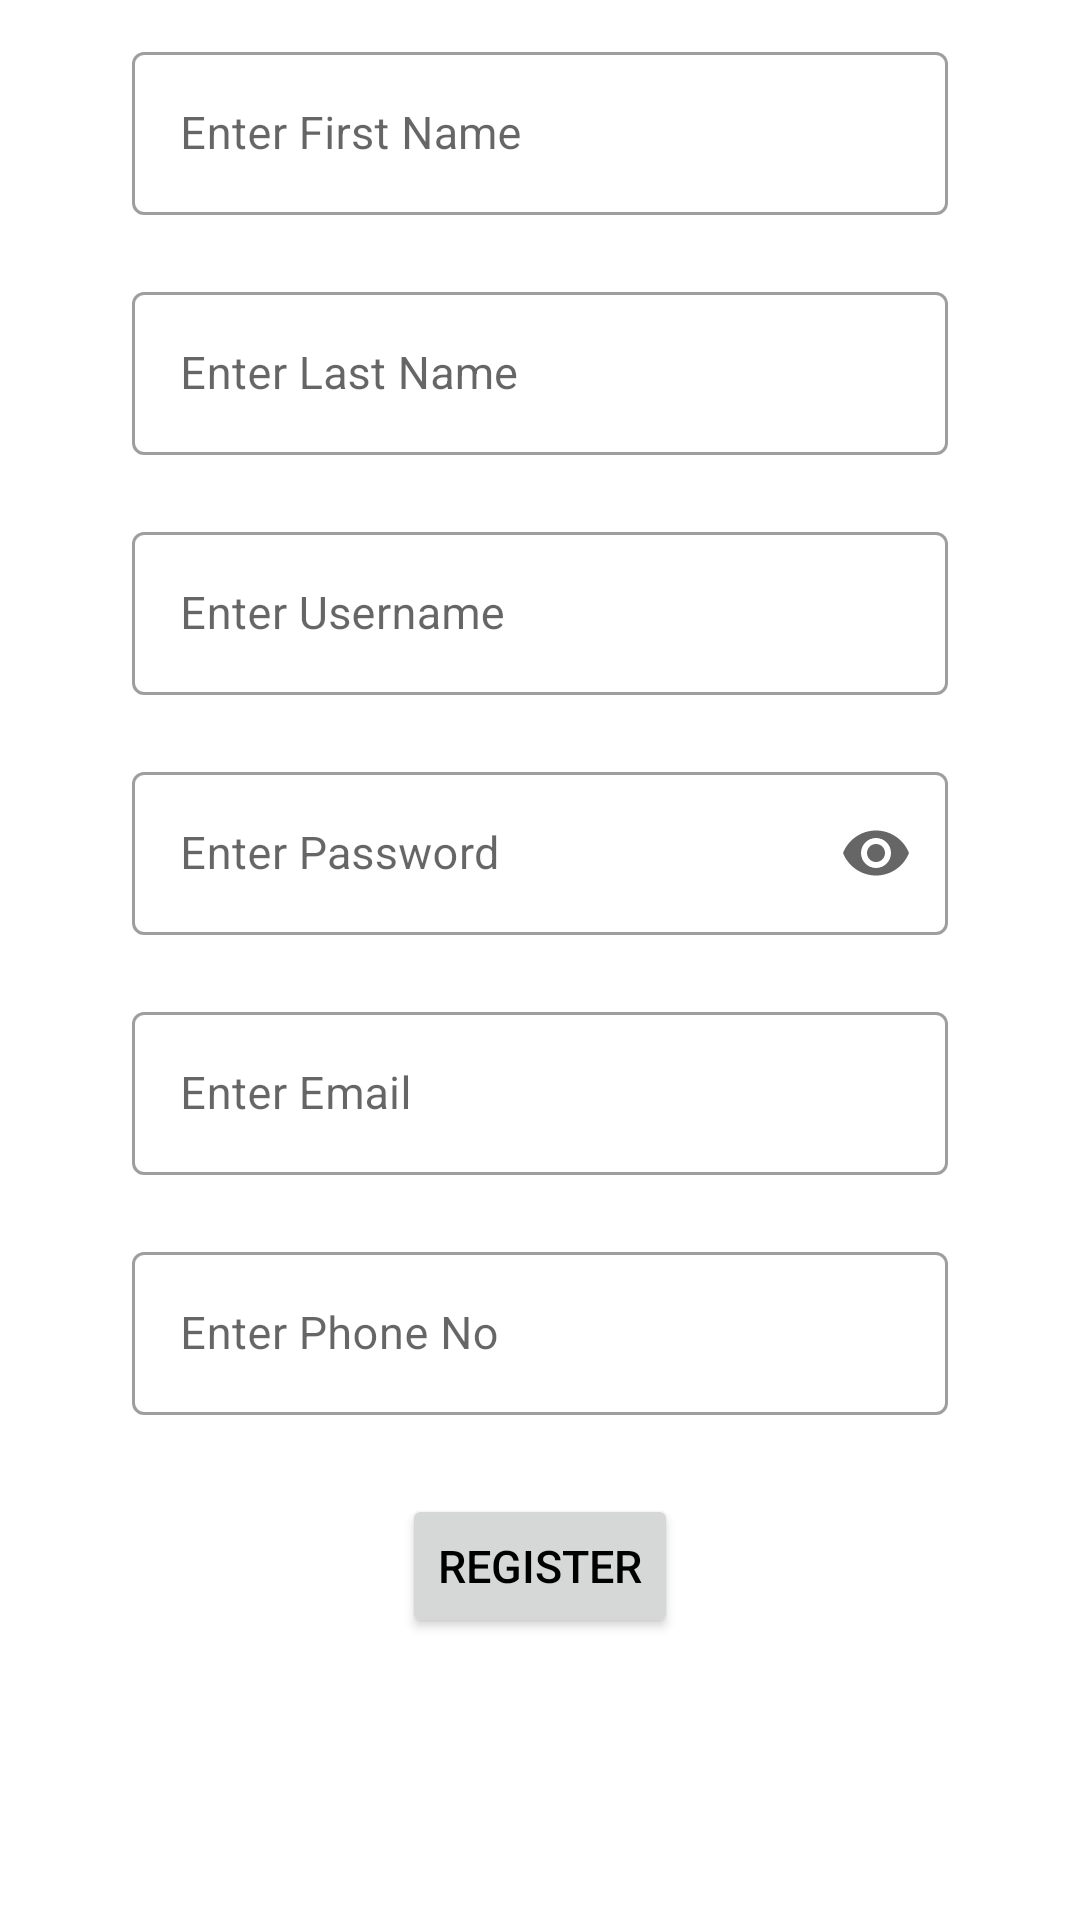

Produce the Android XML layout that renders to this screen, including the resource entries it uses.
<!-- AndroidManifest.xml: application theme Theme.Porter01 -->
<!-- res/layout/fragment_sign_up.xml -->
<?xml version="1.0" encoding="utf-8"?>
<androidx.appcompat.widget.LinearLayoutCompat xmlns:android="http://schemas.android.com/apk/res/android"
    xmlns:app="http://schemas.android.com/apk/res-auto"
    xmlns:tools="http://schemas.android.com/tools"
    android:layout_width="match_parent"
    android:layout_height="match_parent"
    android:orientation="vertical"
    android:padding="12dp"
    android:paddingBottom="80dp">

    <ScrollView
        android:layout_width="match_parent"
        android:layout_height="match_parent">

        <LinearLayout
            android:layout_width="match_parent"
            android:layout_height="match_parent"
            android:orientation="vertical">

            <com.google.android.material.textfield.TextInputLayout
                style="@style/TextInputLayout"
                android:hint="@string/enter_first_name">
                <com.google.android.material.textfield.TextInputEditText
                    android:id="@+id/edit_text_first_name"
                    android:layout_width="match_parent"
                    android:inputType="text"
                    android:layout_height="match_parent" />

            </com.google.android.material.textfield.TextInputLayout>

            <com.google.android.material.textfield.TextInputLayout
                style="@style/TextInputLayout"
                android:hint="@string/enter_last_name">
                <com.google.android.material.textfield.TextInputEditText
                    android:id="@+id/edit_text_last_name"
                    android:layout_width="match_parent"
                    android:inputType="text"
                    android:layout_height="match_parent" />
            </com.google.android.material.textfield.TextInputLayout>

            <com.google.android.material.textfield.TextInputLayout
                style="@style/TextInputLayout"
                android:hint="@string/enter_userName">
                <com.google.android.material.textfield.TextInputEditText
                    android:id="@+id/edit_text_userName"
                    android:layout_width="match_parent"
                    android:inputType="text"
                    android:layout_height="match_parent" />
            </com.google.android.material.textfield.TextInputLayout>

            <com.google.android.material.textfield.TextInputLayout
                style="@style/TextInputLayout"
                app:endIconMode="password_toggle"
                android:hint="@string/enter_password">

                <com.google.android.material.textfield.TextInputEditText
                    android:id="@+id/edit_text_password"
                    android:layout_width="match_parent"
                    android:inputType="textPassword"
                    android:layout_height="match_parent" />
            </com.google.android.material.textfield.TextInputLayout>

            <com.google.android.material.textfield.TextInputLayout
                style="@style/TextInputLayout"
                android:hint="@string/enter_email">
                <com.google.android.material.textfield.TextInputEditText
                    android:id="@+id/edit_text_email"
                    android:layout_width="match_parent"
                    android:inputType="textEmailAddress"
                    android:layout_height="match_parent" />
            </com.google.android.material.textfield.TextInputLayout>
            <com.google.android.material.textfield.TextInputLayout
                style="@style/TextInputLayout"
                android:hint="@string/enter_phone_no">
                <com.google.android.material.textfield.TextInputEditText
                    android:id="@+id/edit_text_phone_no"
                    android:layout_width="match_parent"
                    android:inputType="phone"
                    android:layout_height="match_parent" />
            </com.google.android.material.textfield.TextInputLayout>

            <Button
                android:id="@+id/button_register"
                android:layout_width="wrap_content"
                android:layout_height="wrap_content"
                android:layout_gravity="center"
                android:layout_marginTop="6sp"
                android:text="@string/register" />
        </LinearLayout>
    </ScrollView>
</androidx.appcompat.widget.LinearLayoutCompat>
<!-- resources referenced by this layout -->
<resources>
  <string name="enter_email">Enter Email</string>
  <string name="enter_first_name">Enter First Name</string>
  <string name="enter_last_name">Enter Last Name</string>
  <string name="enter_password">Enter Password</string>
  <string name="enter_phone_no">Enter Phone No</string>
  <string name="enter_userName">Enter Username</string>
  <string name="register">Register</string>
  <style name="TextInputLayout" parent="Widget.MaterialComponents.TextInputLayout.OutlinedBox">
          <item name="android:layout_marginStart">32dp</item>
          <item name="android:layout_marginEnd">32dp</item>
          <item name="android:layout_width">match_parent</item>
          <item name="android:layout_height">wrap_content</item>
          <item name="errorEnabled">true</item>
      </style>
  <style name="Theme.Porter01" parent="Theme.MaterialComponents.DayNight.NoActionBar">
          
          <item name="colorPrimary">@color/porter_blue</item>
          <item name="colorPrimaryVariant">@color/porter_blue</item>
          <item name="colorOnPrimary">@color/white</item>
          
          <item name="colorSecondary">@color/teal_200</item>
          <item name="colorSecondaryVariant">@color/teal_700</item>
          <item name="colorOnSecondary">@color/black</item>
          
          <item name="android:statusBarColor">?attr/colorPrimaryVariant</item>
          
          <item name="android:textColor">@color/black</item>
          <item name="android:textSize">15sp</item>
      </style>
  <color name="porter_blue">#326fd7</color>
  <color name="white">#fafafa</color>
  <color name="teal_200">#FF03DAC5</color>
  <color name="teal_700">#FF018786</color>
  <color name="black">#FF000000</color>
</resources>
